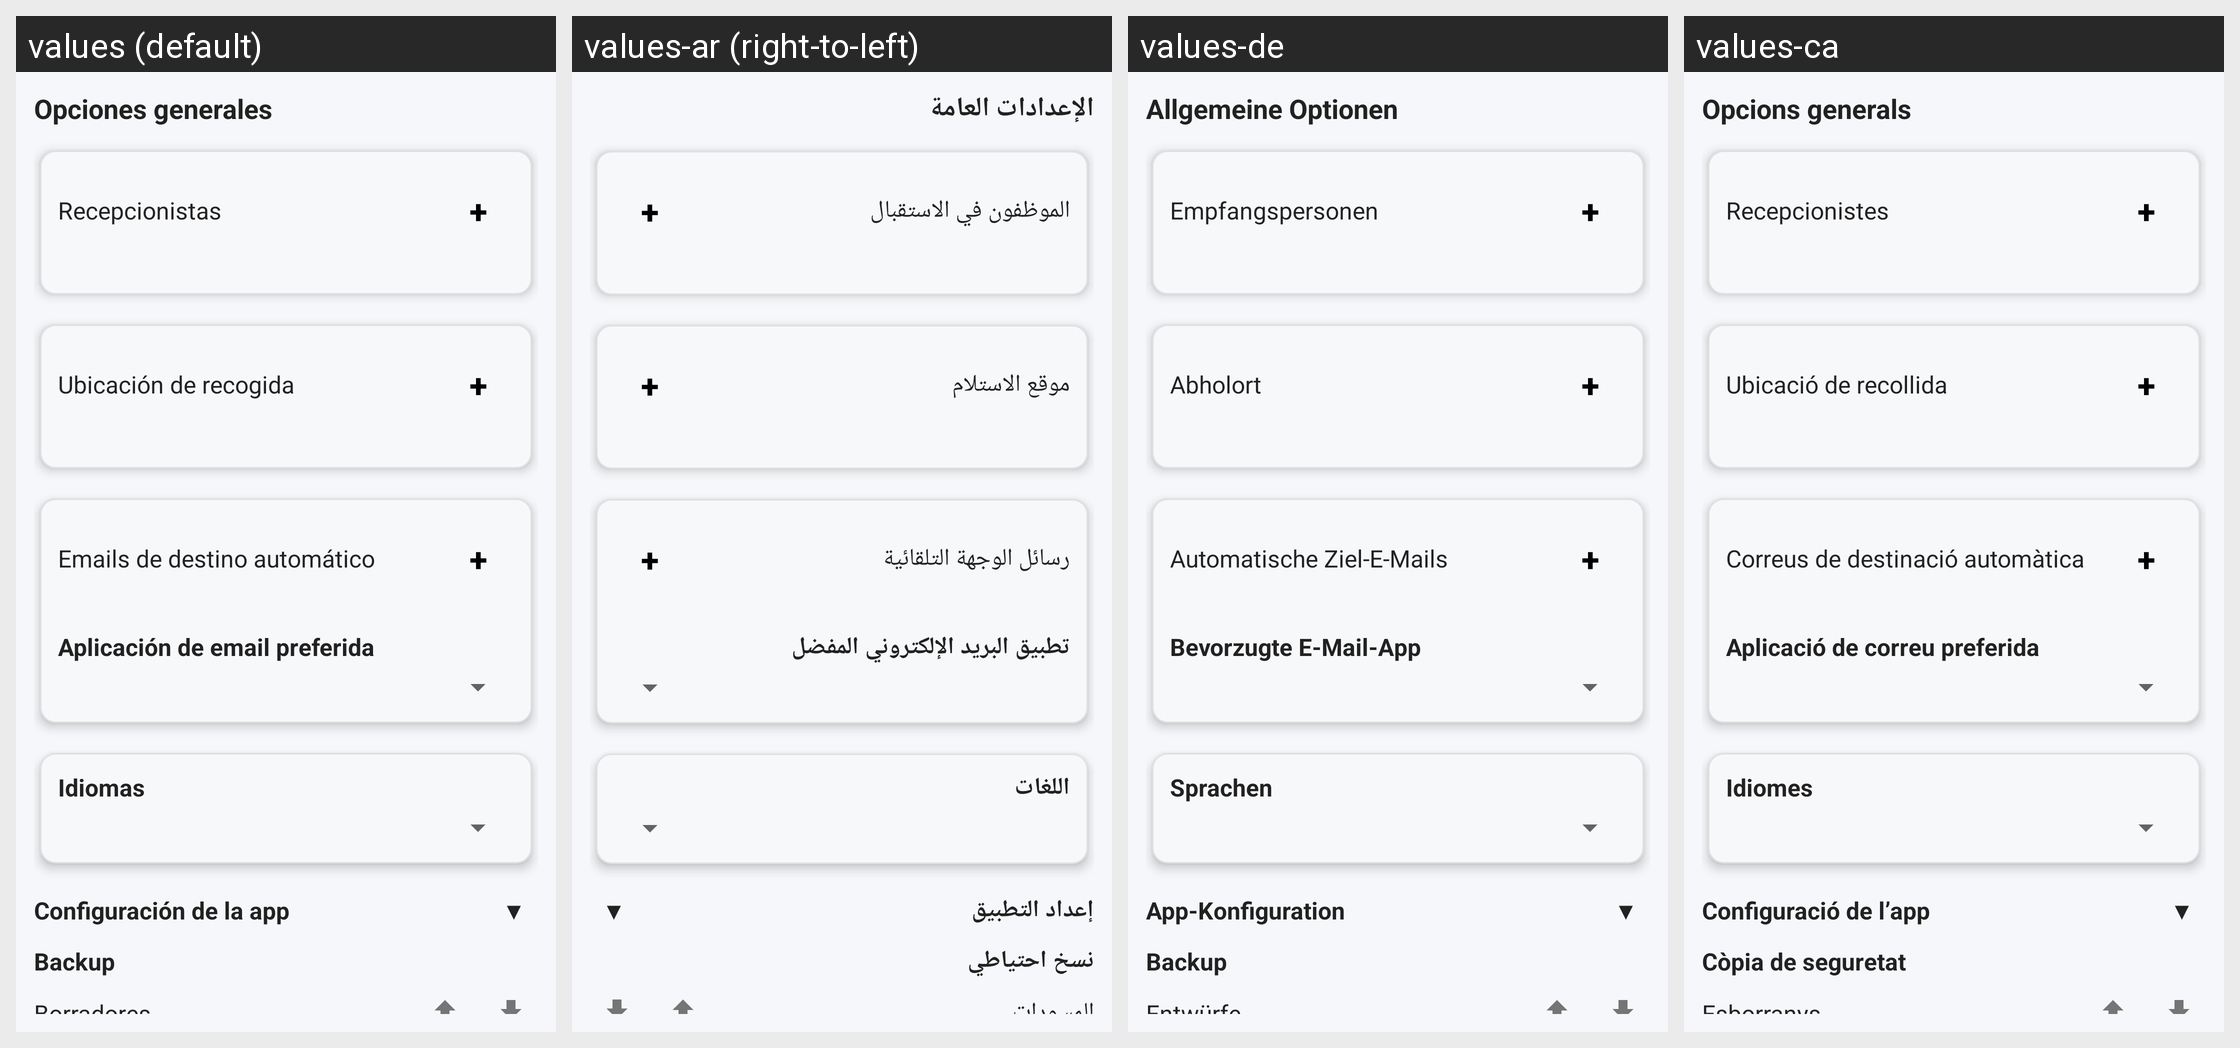

Here is an Android app screen in its default locale and in the app's own translations. Write out the translated-string differences for the strings that appear on this screen.
Android screen res/layout/fragment_opciones.xml rendered under 4 locales, left to right: values (default), values-ar (right-to-left), values-de, values-ca. Device: Nexus 5 (rendered at 1080×1920; each locale shown at half size, 540×960, under a caption strip naming it); theme AppTheme.
Other locales in the repository, not shown: values-en, values-fr, values-it, values-pt, values-tr, values-wo.
Strings drawn on this screen, with the default value and each locale's value (text and hints the layout hard-codes, and strings that could not be matched under every locale, appear in the picture but are not listed):

options_title
  values: Opciones generales
  values-ar: الإعدادات العامة
  values-de: Allgemeine Optionen
  values-ca: Opcions generals

recepcionistas_title
  values: Recepcionistas
  values-ar: الموظفون في الاستقبال
  values-de: Empfangspersonen
  values-ca: Recepcionistes

pickup_location_title
  values: Ubicación de recogida
  values-ar: موقع الاستلام
  values-de: Abholort
  values-ca: Ubicació de recollida

auto_destination_emails_title
  values: Emails de destino automático
  values-ar: رسائل الوجهة التلقائية
  values-de: Automatische Ziel-E-Mails
  values-ca: Correus de destinació automàtica

preferred_email_app_title
  values: Aplicación de email preferida
  values-ar: تطبيق البريد الإلكتروني المفضل
  values-de: Bevorzugte E-Mail-App
  values-ca: Aplicació de correu preferida

languages_title
  values: Idiomas
  values-ar: اللغات
  values-de: Sprachen
  values-ca: Idiomes

app_configuration_title
  values: Configuración de la app
  values-ar: إعداد التطبيق
  values-de: App-Konfiguration
  values-ca: Configuració de l’app

backup_title
  values: Backup
  values-ar: نسخ احتياطي
  values-de: Backup
  values-ca: Còpia de seguretat

home_borradores
  values: Borradores
  values-ar: المسودات
  values-de: Entwürfe
  values-ca: Esborranys
